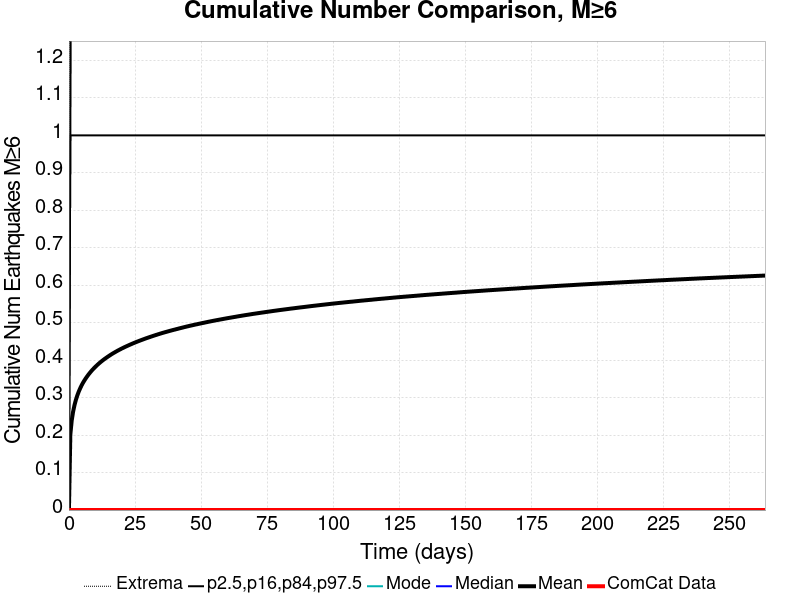

The data file committed next to this chart (first rows):
Time (days), ComCat Data, Simulation Mean, Simulation Median, Simulation Mode, Simulation Minimum, Simulation Maximum, 2.5 %-ile, 16 %-ile, 84 %-ile, 97.5 %-ile
0.0, 0.0, 0.0, 0.0, 0.0, 0.0, 0.0, 0.0, 0.0, 0.0, 0.0
0.5277, 0.0, 0.2015, 0.0, 0.0, 0.0, 6.0, 0.0, 0.0, 1.0, 1.0
1.055, 0.0, 0.2393, 0.0, 0.0, 0.0, 7.0, 0.0, 0.0, 1.0, 2.0
1.583, 0.0, 0.2629, 0.0, 0.0, 0.0, 7.0, 0.0, 0.0, 1.0, 2.0
2.111, 0.0, 0.2804, 0.0, 0.0, 0.0, 7.0, 0.0, 0.0, 1.0, 2.0
2.639, 0.0, 0.2944, 0.0, 0.0, 0.0, 7.0, 0.0, 0.0, 1.0, 2.0
3.166, 0.0, 0.3059, 0.0, 0.0, 0.0, 7.0, 0.0, 0.0, 1.0, 2.0
3.694, 0.0, 0.3158, 0.0, 0.0, 0.0, 7.0, 0.0, 0.0, 1.0, 2.0
4.222, 0.0, 0.3245, 0.0, 0.0, 0.0, 7.0, 0.0, 0.0, 1.0, 2.0
4.75, 0.0, 0.3323, 0.0, 0.0, 0.0, 7.0, 0.0, 0.0, 1.0, 2.0
5.277, 0.0, 0.3392, 0.0, 0.0, 0.0, 7.0, 0.0, 0.0, 1.0, 2.0
5.805, 0.0, 0.3454, 0.0, 0.0, 0.0, 7.0, 0.0, 0.0, 1.0, 2.0
6.333, 0.0, 0.3512, 0.0, 0.0, 0.0, 7.0, 0.0, 0.0, 1.0, 2.0
6.861, 0.0, 0.3565, 0.0, 0.0, 0.0, 7.0, 0.0, 0.0, 1.0, 2.0
7.388, 0.0, 0.3616, 0.0, 0.0, 0.0, 7.0, 0.0, 0.0, 1.0, 2.0
7.916, 0.0, 0.3663, 0.0, 0.0, 0.0, 8.0, 0.0, 0.0, 1.0, 2.0
8.444, 0.0, 0.3707, 0.0, 0.0, 0.0, 8.0, 0.0, 0.0, 1.0, 2.0
8.972, 0.0, 0.375, 0.0, 0.0, 0.0, 8.0, 0.0, 0.0, 1.0, 2.0
9.499, 0.0, 0.3788, 0.0, 0.0, 0.0, 8.0, 0.0, 0.0, 1.0, 2.0
10.03, 0.0, 0.3826, 0.0, 0.0, 0.0, 8.0, 0.0, 0.0, 1.0, 2.0
10.55, 0.0, 0.3861, 0.0, 0.0, 0.0, 8.0, 0.0, 0.0, 1.0, 2.0
11.08, 0.0, 0.3896, 0.0, 0.0, 0.0, 8.0, 0.0, 0.0, 1.0, 2.0
11.61, 0.0, 0.3928, 0.0, 0.0, 0.0, 8.0, 0.0, 0.0, 1.0, 2.0
12.14, 0.0, 0.3959, 0.0, 0.0, 0.0, 8.0, 0.0, 0.0, 1.0, 2.0
12.67, 0.0, 0.3989, 0.0, 0.0, 0.0, 8.0, 0.0, 0.0, 1.0, 2.0
13.19, 0.0, 0.4017, 0.0, 0.0, 0.0, 8.0, 0.0, 0.0, 1.0, 2.0
13.72, 0.0, 0.4045, 0.0, 0.0, 0.0, 8.0, 0.0, 0.0, 1.0, 2.0
14.25, 0.0, 0.4071, 0.0, 0.0, 0.0, 8.0, 0.0, 0.0, 1.0, 2.0
14.78, 0.0, 0.4097, 0.0, 0.0, 0.0, 8.0, 0.0, 0.0, 1.0, 2.0
15.3, 0.0, 0.4121, 0.0, 0.0, 0.0, 8.0, 0.0, 0.0, 1.0, 2.0
15.83, 0.0, 0.4146, 0.0, 0.0, 0.0, 8.0, 0.0, 0.0, 1.0, 2.0
16.36, 0.0, 0.417, 0.0, 0.0, 0.0, 8.0, 0.0, 0.0, 1.0, 2.0
16.89, 0.0, 0.4192, 0.0, 0.0, 0.0, 8.0, 0.0, 0.0, 1.0, 2.0
17.42, 0.0, 0.4214, 0.0, 0.0, 0.0, 8.0, 0.0, 0.0, 1.0, 2.0
17.94, 0.0, 0.4235, 0.0, 0.0, 0.0, 8.0, 0.0, 0.0, 1.0, 2.0
18.47, 0.0, 0.4256, 0.0, 0.0, 0.0, 8.0, 0.0, 0.0, 1.0, 2.0
19, 0.0, 0.4275, 0.0, 0.0, 0.0, 8.0, 0.0, 0.0, 1.0, 2.0
19.53, 0.0, 0.4295, 0.0, 0.0, 0.0, 8.0, 0.0, 0.0, 1.0, 2.0
20.05, 0.0, 0.4314, 0.0, 0.0, 0.0, 8.0, 0.0, 0.0, 1.0, 2.0
20.58, 0.0, 0.4332, 0.0, 0.0, 0.0, 8.0, 0.0, 0.0, 1.0, 2.0
21.11, 0.0, 0.435, 0.0, 0.0, 0.0, 8.0, 0.0, 0.0, 1.0, 2.0
21.64, 0.0, 0.4368, 0.0, 0.0, 0.0, 8.0, 0.0, 0.0, 1.0, 2.0
22.17, 0.0, 0.4385, 0.0, 0.0, 0.0, 8.0, 0.0, 0.0, 1.0, 2.0
22.69, 0.0, 0.4402, 0.0, 0.0, 0.0, 8.0, 0.0, 0.0, 1.0, 2.0
23.22, 0.0, 0.4418, 0.0, 0.0, 0.0, 8.0, 0.0, 0.0, 1.0, 2.0
23.75, 0.0, 0.4434, 0.0, 0.0, 0.0, 8.0, 0.0, 0.0, 1.0, 2.0
24.28, 0.0, 0.445, 0.0, 0.0, 0.0, 8.0, 0.0, 0.0, 1.0, 2.0
24.8, 0.0, 0.4466, 0.0, 0.0, 0.0, 8.0, 0.0, 0.0, 1.0, 2.0
25.33, 0.0, 0.4481, 0.0, 0.0, 0.0, 8.0, 0.0, 0.0, 1.0, 2.0
25.86, 0.0, 0.4496, 0.0, 0.0, 0.0, 8.0, 0.0, 0.0, 1.0, 2.0
26.39, 0.0, 0.451, 0.0, 0.0, 0.0, 8.0, 0.0, 0.0, 1.0, 2.0
26.91, 0.0, 0.4525, 0.0, 0.0, 0.0, 8.0, 0.0, 0.0, 1.0, 2.0
27.44, 0.0, 0.4539, 0.0, 0.0, 0.0, 8.0, 0.0, 0.0, 1.0, 2.0
27.97, 0.0, 0.4553, 0.0, 0.0, 0.0, 8.0, 0.0, 0.0, 1.0, 2.0
28.5, 0.0, 0.4566, 0.0, 0.0, 0.0, 8.0, 0.0, 0.0, 1.0, 2.0
29.03, 0.0, 0.458, 0.0, 0.0, 0.0, 8.0, 0.0, 0.0, 1.0, 2.0
29.55, 0.0, 0.4593, 0.0, 0.0, 0.0, 8.0, 0.0, 0.0, 1.0, 2.0
30.08, 0.0, 0.4606, 0.0, 0.0, 0.0, 8.0, 0.0, 0.0, 1.0, 2.0
30.61, 0.0, 0.4618, 0.0, 0.0, 0.0, 8.0, 0.0, 0.0, 1.0, 2.0
31.14, 0.0, 0.4631, 0.0, 0.0, 0.0, 8.0, 0.0, 0.0, 1.0, 2.0
... 440 more rows
